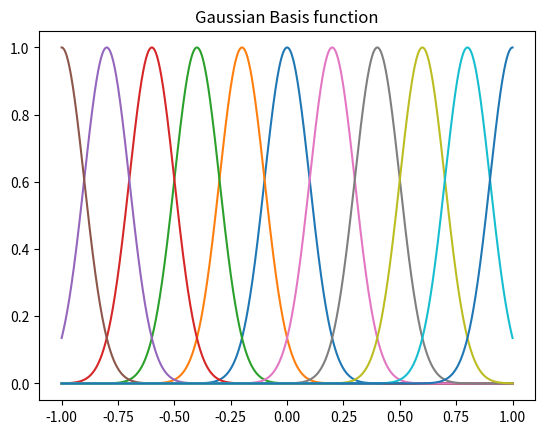

Write Python code to recreate this figure.
#coding: utf-8

import numpy as np
import matplotlib.pyplot as plt

def phi(x,mu,s):
	return np.exp(-(pow(x-mu,2))/(2*pow(s,2)))

if __name__ == "__main__":
	N = 1000
	x = np.linspace(-1,1, N)
	mu = [0.2*(i-5) if i > 5 else 0.2 * (-i) for i in range(11)]
	sigma = [0.1 for i in range(11)]
	for m,s in zip(mu,sigma):
		y = phi(x,m,s)
		plt.plot(x,y)
	plt.title("Gaussian Basis function")
	plt.savefig("gaussianBasis.png")
	plt.show()
